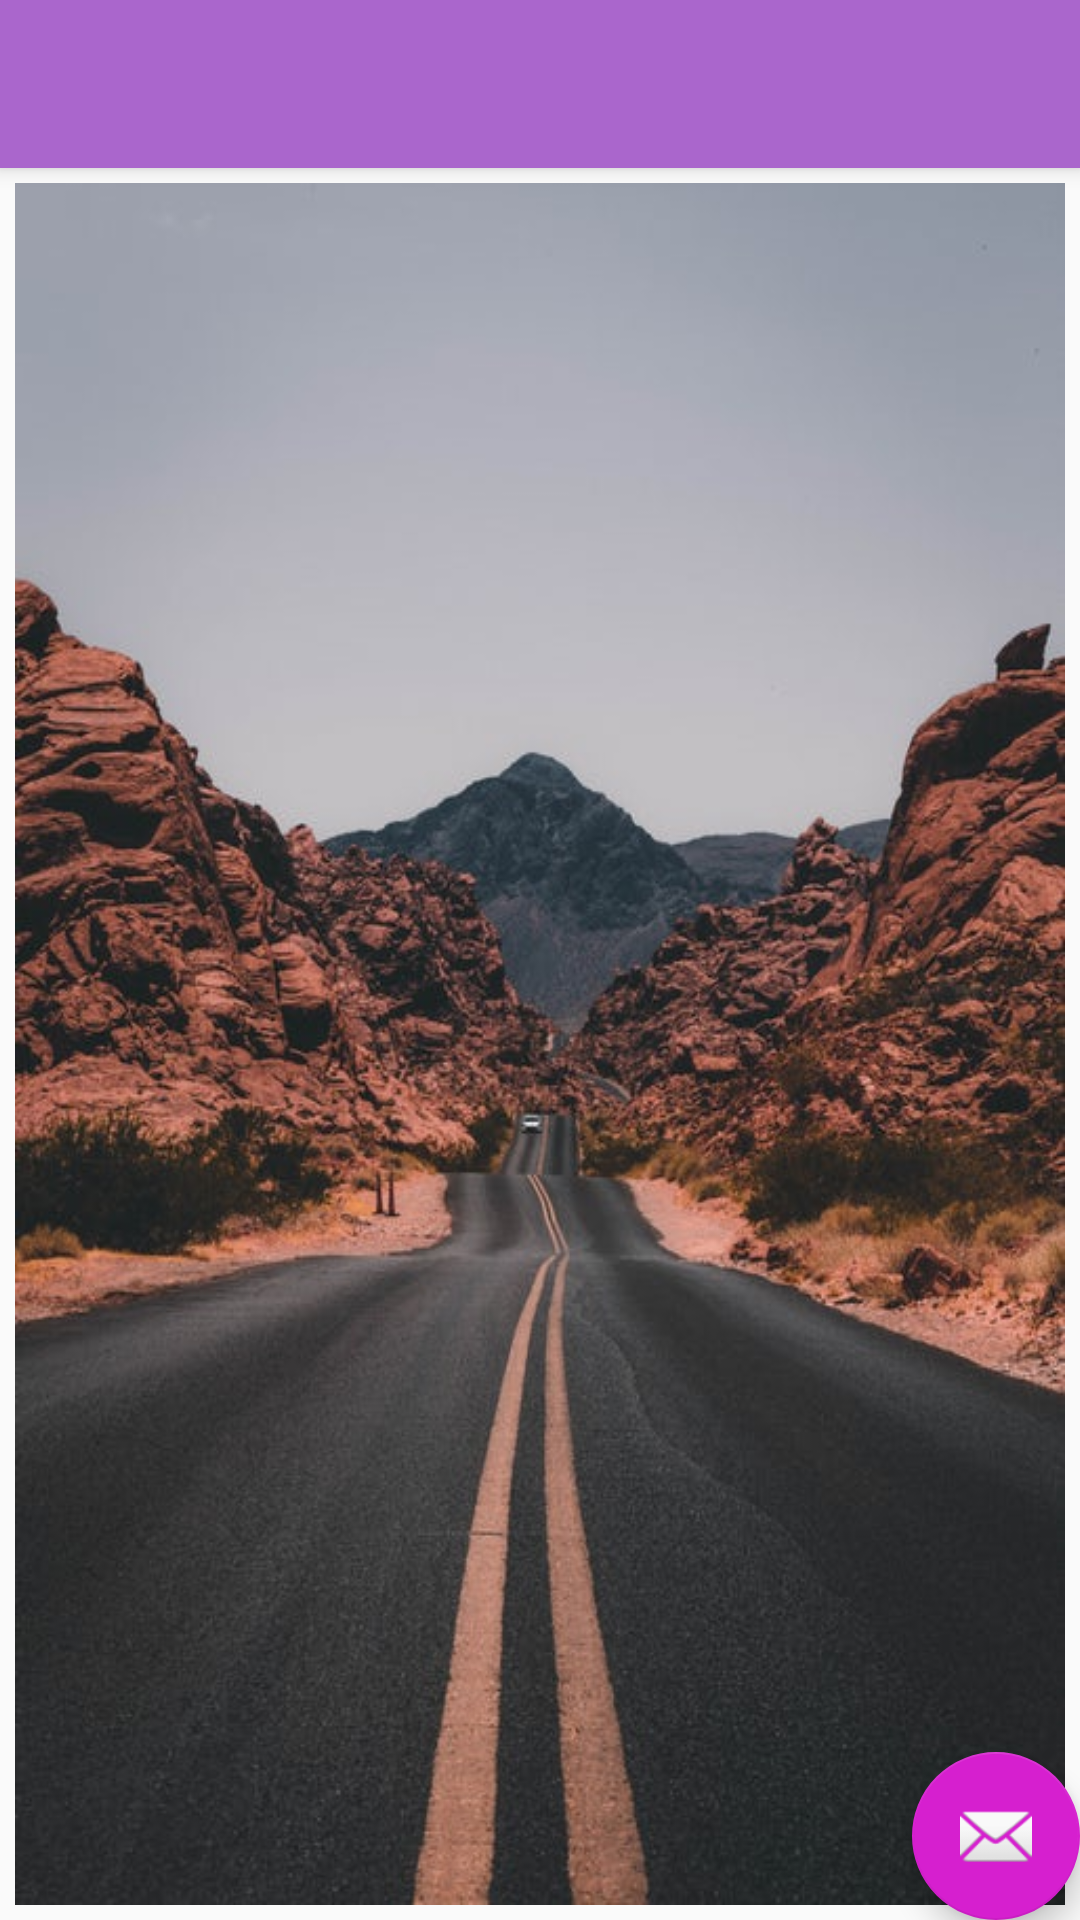

The Android layout XML behind this screen, and the referenced resources:
<!-- AndroidManifest.xml: application theme AppTheme.NoActionBar -->
<!-- res/layout/app_bar_drawer.xml -->
<?xml version="1.0" encoding="utf-8"?>
<android.support.design.widget.CoordinatorLayout xmlns:android="http://schemas.android.com/apk/res/android"
    xmlns:app="http://schemas.android.com/apk/res-auto"
    xmlns:tools="http://schemas.android.com/tools"
    android:layout_width="match_parent"
    android:layout_height="match_parent"
    tools:context=".DrawerActivity">

    <android.support.design.widget.AppBarLayout
        android:layout_width="match_parent"
        android:layout_height="wrap_content"
        android:theme="@style/AppTheme.AppBarOverlay">



        <android.support.v7.widget.Toolbar
            android:id="@+id/toolbar"
            android:layout_width="match_parent"
            android:layout_height="?attr/actionBarSize"
            android:background="@android:color/holo_purple"
            app:popupTheme="@style/AppTheme.PopupOverlay" >

        </android.support.v7.widget.Toolbar>

    </android.support.design.widget.AppBarLayout>

    <include layout="@layout/content_drawer" />

    <android.support.design.widget.FloatingActionButton
        android:id="@+id/fab"
        android:layout_width="wrap_content"
        android:layout_height="wrap_content"
        android:layout_gravity="bottom|end"
        android:layout_margin="@dimen/fab_margin"
        app:srcCompat="@android:drawable/ic_dialog_email" />

</android.support.design.widget.CoordinatorLayout>
<!-- res/layout/content_drawer.xml (included above) -->
<?xml version="1.0" encoding="utf-8"?>
<RelativeLayout xmlns:android="http://schemas.android.com/apk/res/android"
    xmlns:app="http://schemas.android.com/apk/res-auto"
    xmlns:tools="http://schemas.android.com/tools"
    android:layout_width="match_parent"
    android:layout_height="match_parent"
    android:layout_margin="5dp"
    app:layout_behavior="@string/appbar_scrolling_view_behavior"
    tools:context=".DrawerActivity"
    tools:showIn="@layout/app_bar_drawer"
    android:background="@drawable/p"
    >

    <android.support.v7.widget.RecyclerView
        android:id="@+id/card_container"
        android:layout_width="match_parent"
        android:layout_height="match_parent"></android.support.v7.widget.RecyclerView>
</RelativeLayout>
<!-- resources referenced by this layout -->
<resources>
  <!-- drawable p: jpg bitmap (drawable-v24, 69900 bytes) -->
  <style name="AppTheme.AppBarOverlay" parent="ThemeOverlay.AppCompat.Dark.ActionBar" />
  <style name="AppTheme.PopupOverlay" parent="ThemeOverlay.AppCompat.Light" />
  <style name="AppTheme.NoActionBar" parent="Theme.AppCompat.Light.DarkActionBar">
          
          <item name="colorPrimary">@color/colorPrimary</item>
          <item name="colorPrimaryDark">@color/colorPrimaryDark</item>
          <item name="colorAccent">@color/colorAccent</item>
      </style>
  <color name="colorPrimary">#CF0CF1</color>
  <color name="colorPrimaryDark">#0E0D0D</color>
  <color name="colorAccent">#D61FCF</color>
</resources>
